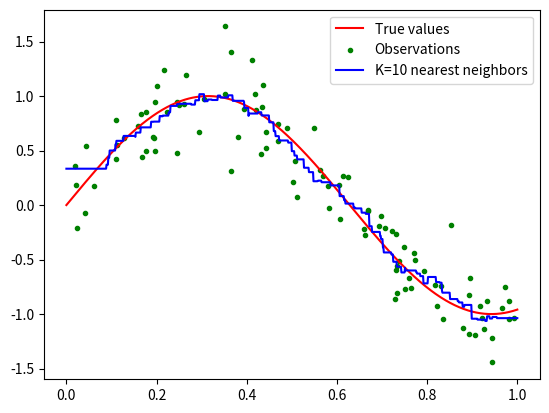

Generate this figure with matplotlib:
"""
implement and evaluate various kernel smoothing techniques
"""

import numpy as np
import matplotlib.pyplot as plt

np.random.seed(1001)
X = np.random.uniform(size=100)
X.sort()
def f(x):
    return np.sin(5*x)
# Generate noisy observations
eps = np.random.normal(scale=0.25, size=100)

Y_observed = f(X) + eps
unit_interval = np.linspace(0,1,1001)
Y_true = f(unit_interval)

plt.plot(unit_interval, Y_true, c='red', label="True values")
plt.scatter(X, Y_observed, marker='.', c='green', label="Observations")
ax = plt.gca()

# Generate a matrix of distances?
distances = abs(unit_interval[:,np.newaxis] - X)
def knn(linspace, X, observations, k=10):
    distance_matrix = abs(linspace[:,np.newaxis] - X)
    nearest_neighbors = np.argpartition(distance_matrix, k)[:,:k]
    knn_vals = observations[nearest_neighbors]
    knn_means = np.mean(knn_vals, axis=1)
    return knn_means

knn_regr = knn(unit_interval, X, Y_observed, k=10)
plt.plot(unit_interval, knn_regr, c='blue', label="K=10 nearest neighbors")

ax.legend()
plt.show()
